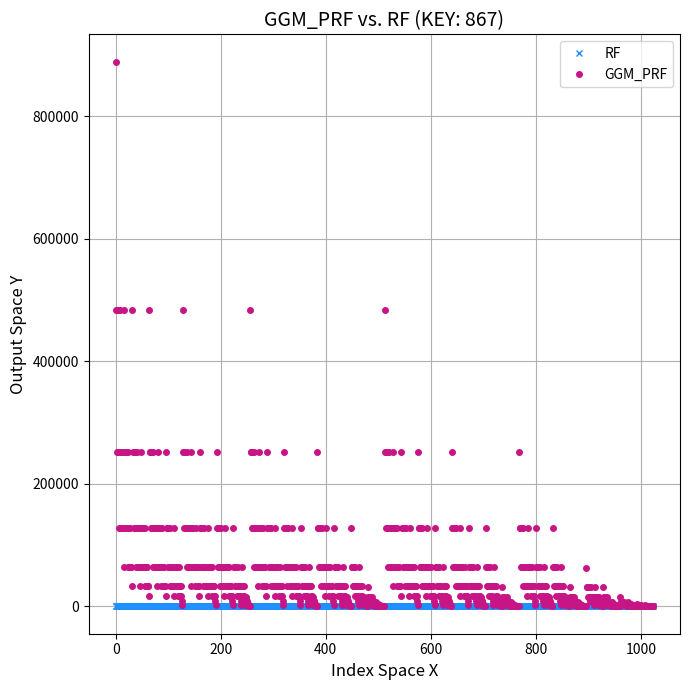

Write Python code to recreate this figure.
import matplotlib.pyplot as plt
import numpy as np

# Define the GGM_PRF function as previously implemented
def GL(v):
    return ((v << 1) | (v >> (len(bin(v)) - 3))) & 0xFFFFFFFF

def GR(v):
    return (v >> 1) | ((v & 1) << (len(bin(v)) - 3))

def GGM_PRF(k, x_in):
    v = k
    for xi in x_in:
        if xi == '0':
            v = GL(v)
        elif xi == '1':
            v = GR(v)
    return v

# Using the previously defined RandomFunction class to replace the rf function
class RandomFunction:
    def __init__(self, y_space):
        self.y_space = y_space
        self.results = {}  # to store results

    def __call__(self, x):
        if x not in self.results:
            self.results[x] = np.random.choice(self.y_space)
        return self.results[x]

# Generate a random key
key = np.random.randint(0, 2**10)

# Generate input space
input_space = np.arange(2**10)

# We will convert the inputs to binary strings for the GGM_PRF
binary_input_space = ['{0:010b}'.format(x) for x in input_space]

# Compute the GGM_PRF output for all inputs in the space
ggm_prf_output = np.array([GGM_PRF(key, x) for x in binary_input_space])

output_space = np.arange(2**10)
rf_instance = RandomFunction(output_space)
rf_output = np.array([rf_instance(x) for x in input_space])

# Plotting the outputs of RF and GGM_PRF
plt.figure(figsize=(7, 7))
plt.plot(input_space, rf_output, 'x', color='dodgerblue', label='RF', markersize=4)
plt.plot(input_space, ggm_prf_output, 'o', color='mediumvioletred', label='GGM_PRF', markersize=4)
plt.title(f'GGM_PRF vs. RF (KEY: {key})', fontsize=14)
plt.xlabel('Index Space X', fontsize=12)
plt.ylabel('Output Space Y', fontsize=12)
plt.legend()
plt.grid(True)
plt.tight_layout()
plt.show()